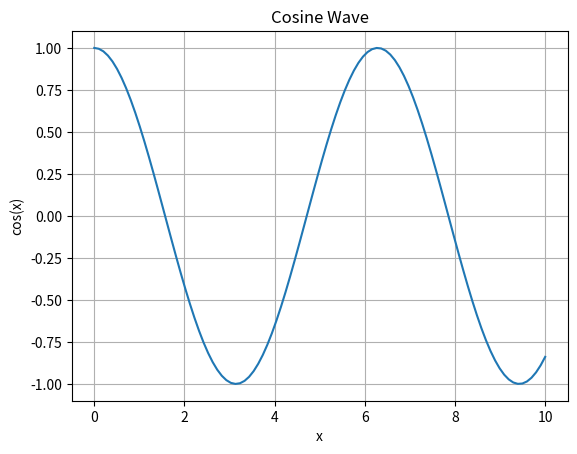

Recreate this plot in Python.
import matplotlib.pyplot as plt
import numpy as np


x = np.linspace(0, 10, 100)
y = np.cos(x)

plt.plot(x, y)
plt.title('Cosine Wave')
plt.xlabel('x')
plt.ylabel('cos(x)')
plt.grid()
plt.show()
